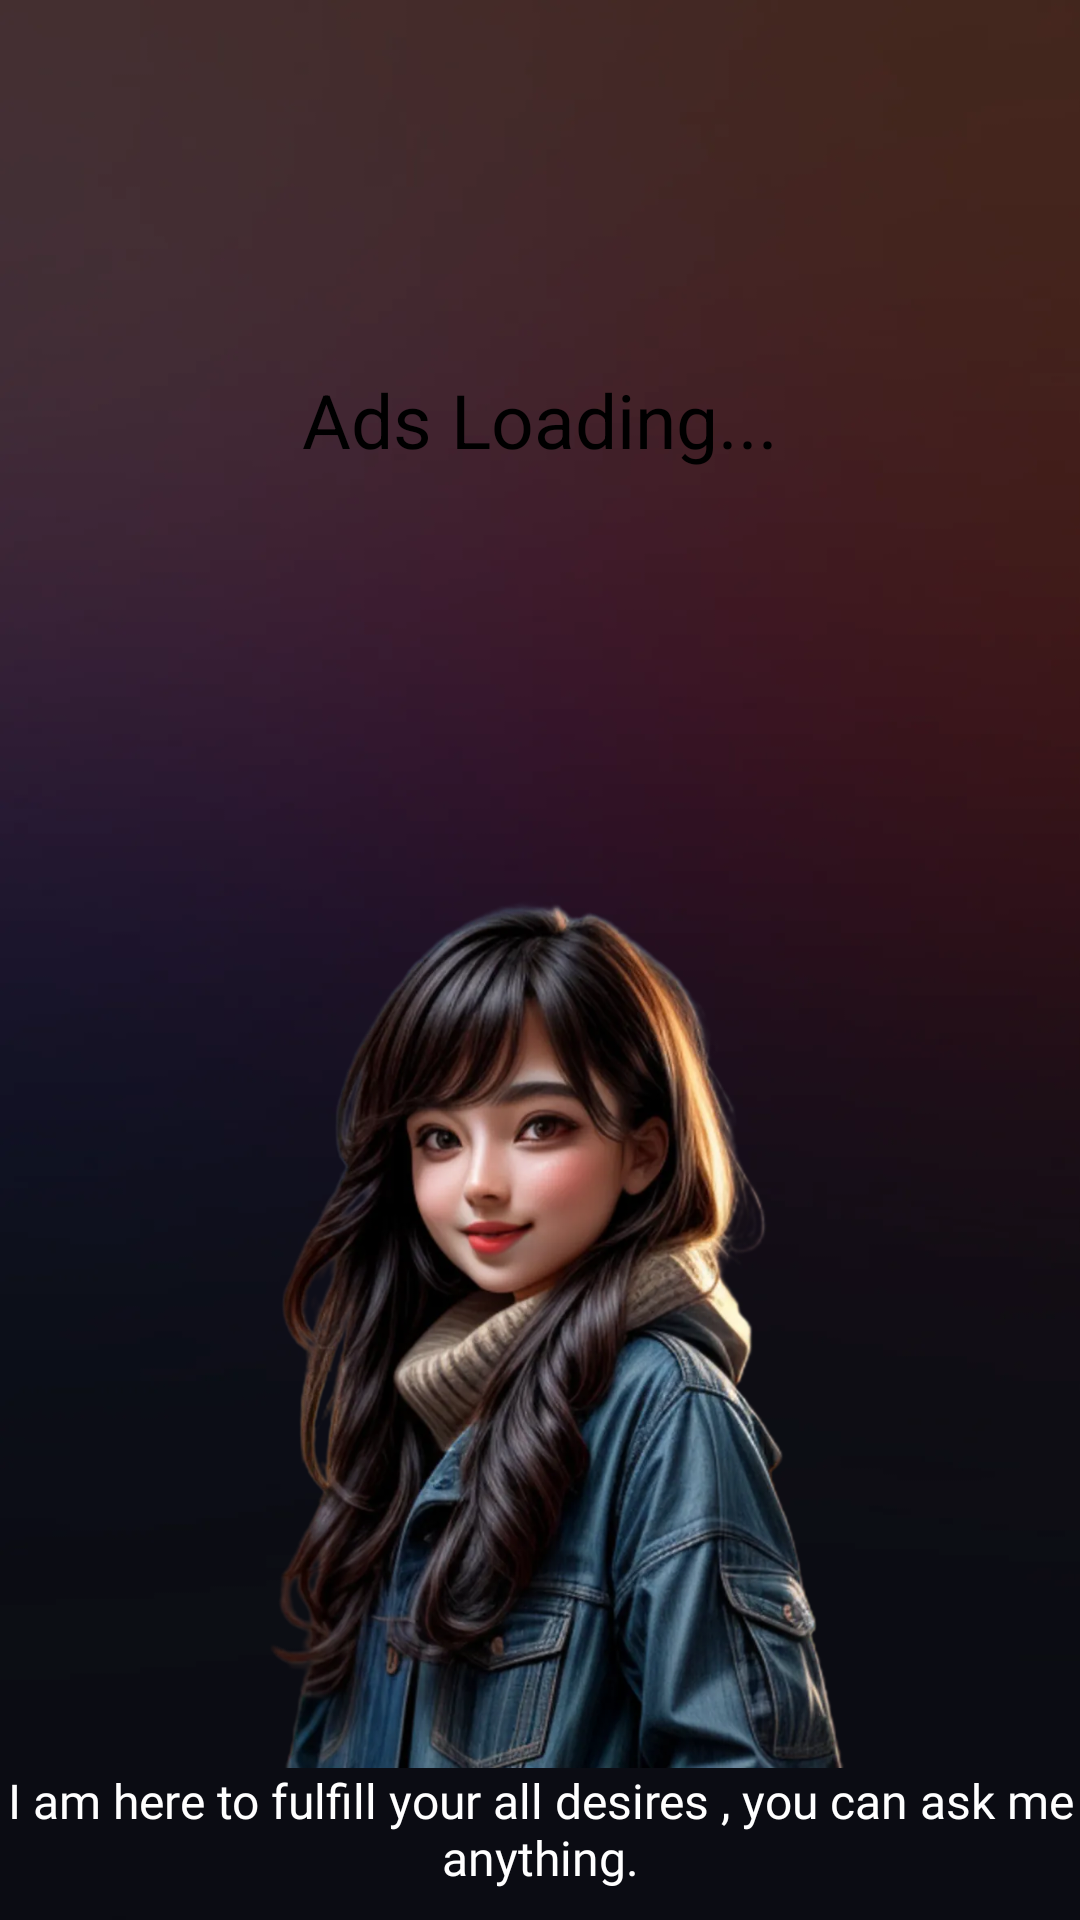

Layout XML and referenced resources for this Android screen:
<!-- AndroidManifest.xml: activity theme Theme.Design.NoActionBar -->
<!-- res/layout/activity_second.xml -->
<?xml version="1.0" encoding="utf-8"?>
<layout xmlns:android="http://schemas.android.com/apk/res/android"
    xmlns:app="http://schemas.android.com/apk/res-auto">
<RelativeLayout
    android:layout_width="match_parent"
    android:layout_height="match_parent"
    android:background="@drawable/main_theme"
    android:tag="layout/activity_start1_0">
    <RelativeLayout
        android:id="@+id/cvNative"
        android:layout_width="match_parent"
        android:layout_height="wrap_content"
        android:gravity="center"
        android:minHeight="280dp">

        <TextView
            android:layout_width="match_parent"
            android:layout_height="280dp"
            android:gravity="center"
            android:text="Ads Loading..."
            android:textColor="@color/black"
            android:textSize="25sp" />


        <FrameLayout
            android:id="@+id/flNative"
            android:layout_width="match_parent"
            android:layout_height="280dp"
            android:layout_gravity="center"
            android:gravity="center"
            android:orientation="vertical" />

        <FrameLayout
            android:id="@+id/flNativeMax"
            android:layout_width="match_parent"
            android:layout_height="wrap_content"
            android:layout_centerInParent="true"
            android:layout_gravity="center"
            android:visibility="visible" />
    </RelativeLayout>

    <ImageView
        android:id="@+id/mImage2"
        android:layout_width="wrap_content"
        android:layout_height="wrap_content"
        android:layout_above="@+id/fdsfdsf"
        android:layout_below="@+id/cvNative"
        android:src="@drawable/girl_av4" />

    <TextView
        android:id="@+id/fdsfdsf"
        android:layout_above="@+id/mBottomLayout"
        android:layout_width="match_parent"
        android:layout_height="wrap_content"
        android:fontFamily="@font/euclid_medium"
        android:gravity="center"
        android:text="@string/i_am_here_to_assist_you_with_any_questions_or_inquiries_you_may_have"
        android:textColor="@color/white"
        android:textSize="@dimen/_16ssp" />


    <RelativeLayout
        android:id="@+id/mBottomLayout"
        android:layout_width="match_parent"
        android:layout_height="wrap_content"
        android:layout_marginBottom="10dp"
        android:layout_alignParentBottom="true">

        <TextView
            android:id="@+id/mNext"
            android:layout_width="match_parent"
            android:layout_height="@dimen/_40sdp"
            android:layout_alignParentEnd="true"
            android:layout_centerVertical="true"
            android:layout_marginHorizontal="@dimen/_15sdp"
            android:layout_marginLeft="@dimen/_15sdp"
            android:layout_marginRight="@dimen/_15sdp"
            android:background="@drawable/gradient_bg"
            android:fontFamily="@font/euclid_bold"
            android:gravity="center"
            android:text="Continue"
            android:textColor="@color/white"
            android:textSize="@dimen/_14ssp" />
    </RelativeLayout>
</RelativeLayout>
</layout>
<!-- resources referenced by this layout -->
<resources>
  <color name="black">#FF000000</color>
  <color name="white">#FFFFFFFF</color>
  <dimen name="_14ssp">14sp</dimen>
  <dimen name="_16ssp">16sp</dimen>
  <!-- drawable girl_av4: webp bitmap (drawable, 74874 bytes) -->
  <!-- drawable gradient_bg (drawable) -->
  <?xml version="1.0" encoding="utf-8"?>
  <shape xmlns:android="http://schemas.android.com/apk/res/android" android:shape="rectangle">
      <gradient android:startColor="#f57f7f" android:endColor="#f57f7f" android:angle="0"/>
      <corners android:radius="10dp"/>
  </shape>
  <!-- drawable main_theme: webp bitmap (drawable, 9842 bytes) -->
  <string name="i_am_here_to_assist_you_with_any_questions_or_inquiries_you_may_have">I am here to fulfill your all desires , you can ask me anything.</string>
</resources>
